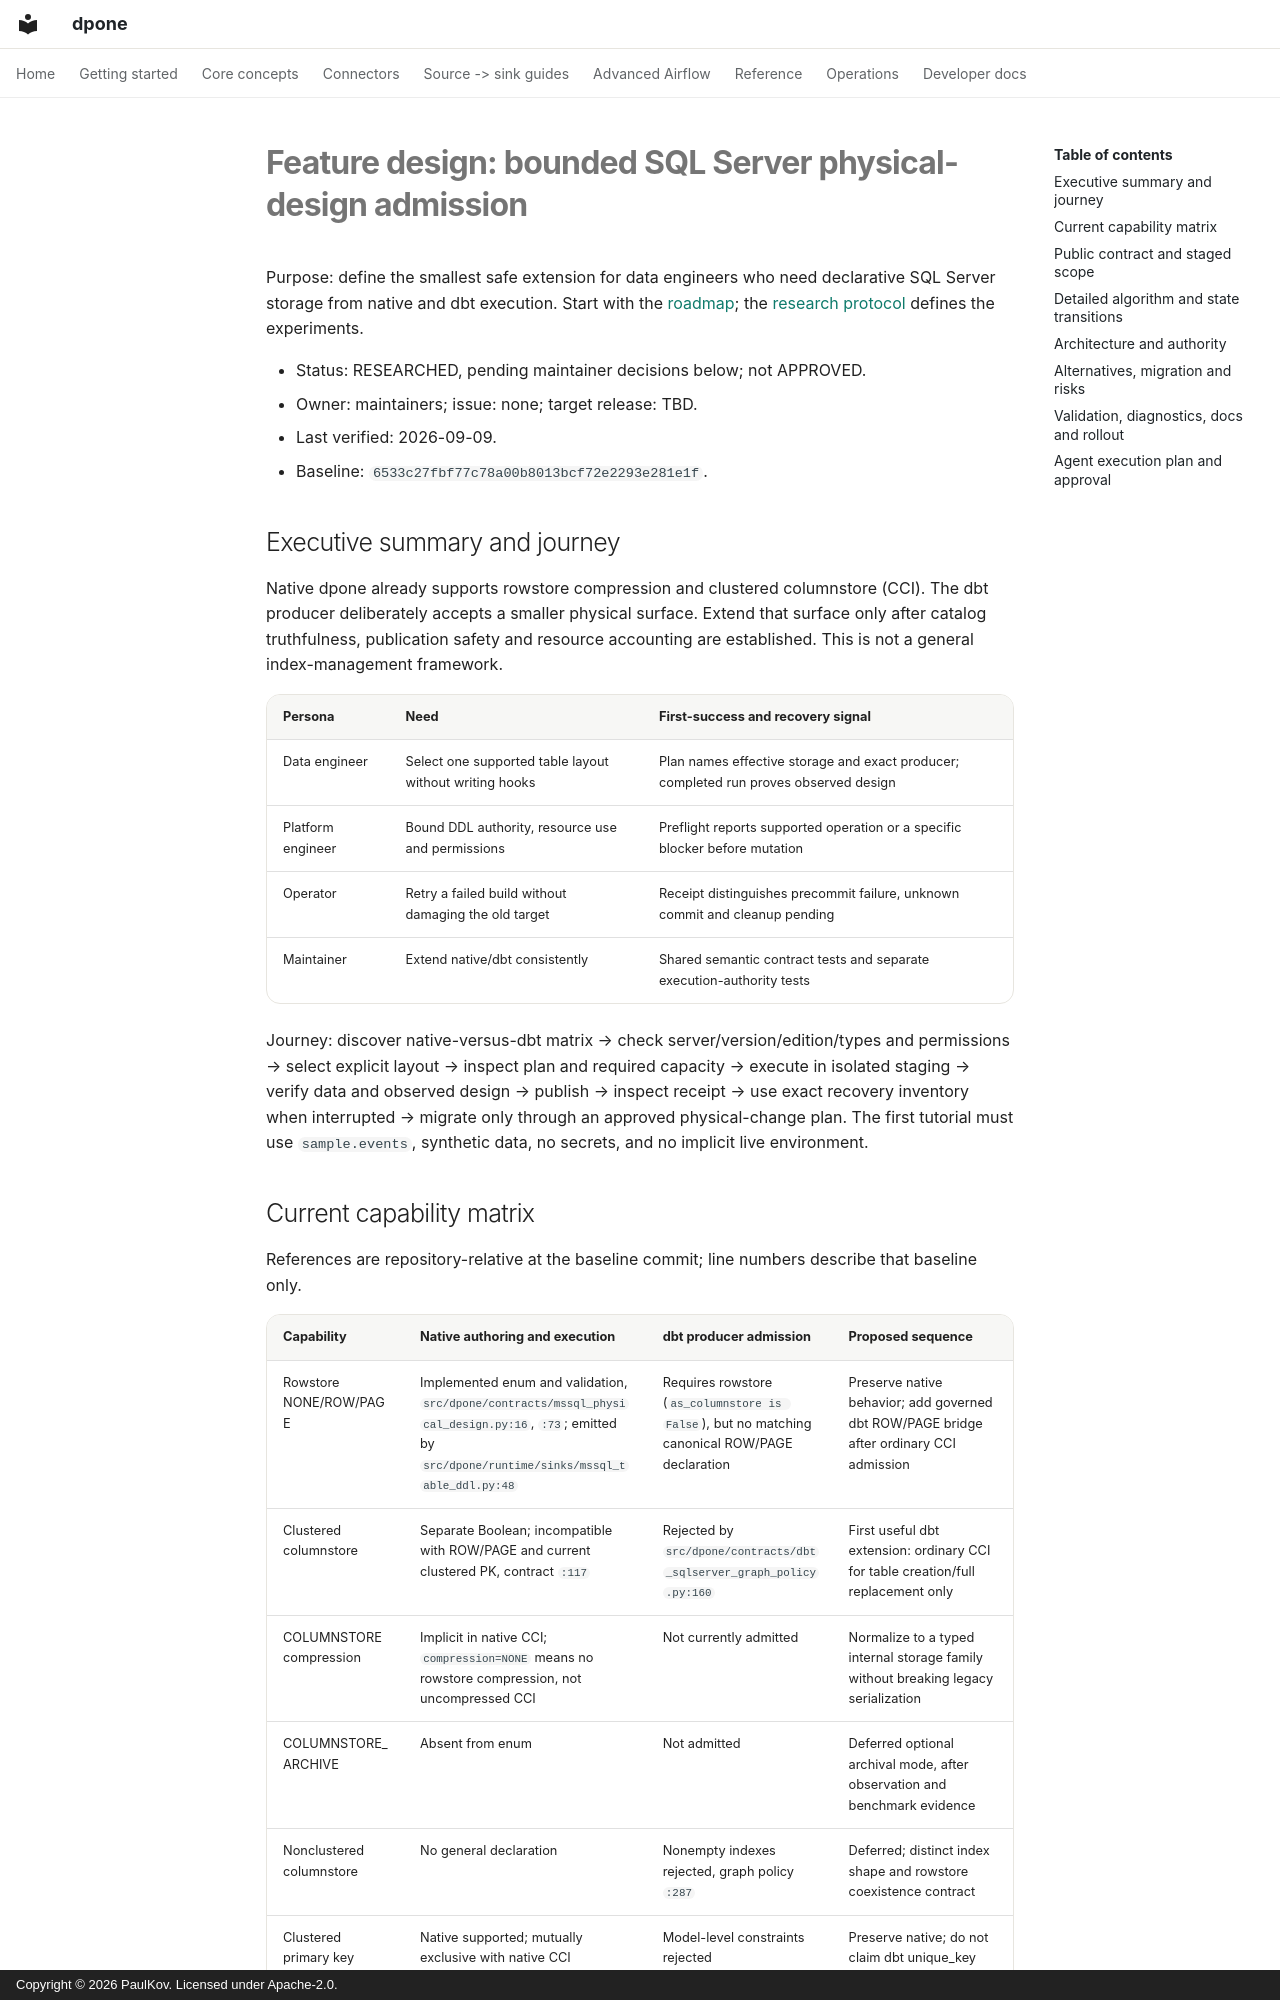

repository: PaulKov/dpone · page: feature-design-sqlserver-physical-design-v1/index.html · generator: mkdocs · copyright: Copyright © 2026 PaulKov. Licensed under Apache-2.0.

# Feature design: bounded SQL Server physical-design admission

Purpose: define the smallest safe extension for data engineers who need
declarative SQL Server storage from native and dbt execution. Start with the
[roadmap](sqlserver-snapshot-roadmap.md); the
[research protocol](sqlserver-snapshot-research.md) defines the experiments.

- Status: RESEARCHED, pending maintainer decisions below; not APPROVED.
- Owner: maintainers; issue: none; target release: TBD.
- Last verified: 2026-09-09.
- Baseline: `6533c27fbf77c78a00b8013bcf72e2293e281e1f`.

## Executive summary and journey

Native dpone already supports rowstore compression and clustered columnstore
(CCI). The dbt producer deliberately accepts a smaller physical surface. Extend
that surface only after catalog truthfulness, publication safety and resource
accounting are established. This is not a general index-management framework.

| Persona | Need | First-success and recovery signal |
|---|---|---|
| Data engineer | Select one supported table layout without writing hooks | Plan names effective storage and exact producer; completed run proves observed design |
| Platform engineer | Bound DDL authority, resource use and permissions | Preflight reports supported operation or a specific blocker before mutation |
| Operator | Retry a failed build without damaging the old target | Receipt distinguishes precommit failure, unknown commit and cleanup pending |
| Maintainer | Extend native/dbt consistently | Shared semantic contract tests and separate execution-authority tests |

Journey: discover native-versus-dbt matrix → check server/version/edition/types
and permissions → select explicit layout → inspect plan and required capacity →
execute in isolated staging → verify data and observed design → publish → inspect
receipt → use exact recovery inventory when interrupted → migrate only through
an approved physical-change plan. The first tutorial must use `sample.events`,
synthetic data, no secrets, and no implicit live environment.
